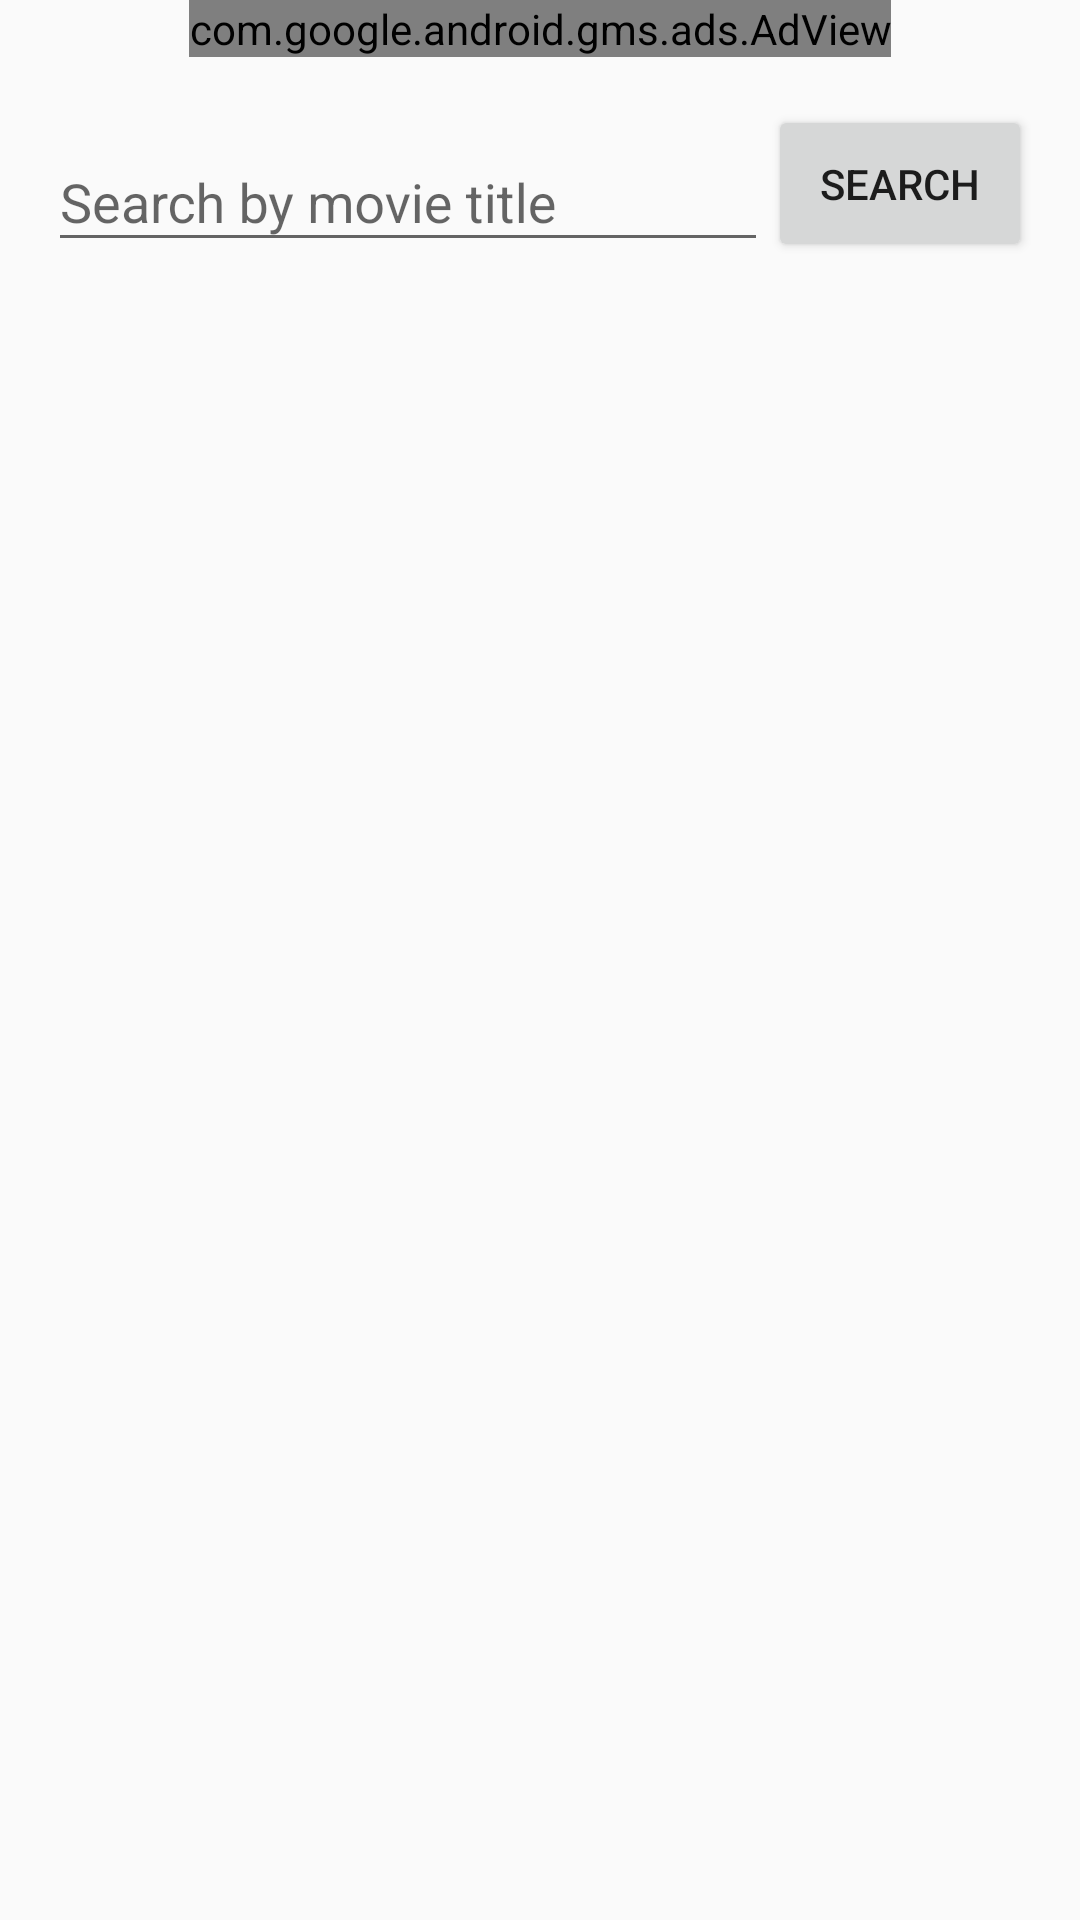

Here is an Android app screen rendered from its layout file. Give the layout XML and the strings, colors and styles it references.
<!-- AndroidManifest.xml: application theme AppTheme -->
<!-- res/layout/activity_search.xml -->
<?xml version="1.0" encoding="utf-8"?>
<LinearLayout xmlns:android="http://schemas.android.com/apk/res/android"
    xmlns:app="http://schemas.android.com/apk/res-auto"
    xmlns:ads="http://schemas.android.com/apk/res-auto"
    xmlns:tools="http://schemas.android.com/tools"
    android:layout_width="match_parent"
    android:layout_height="match_parent"
    android:paddingLeft="@dimen/activity_horizontal_margin"
    android:paddingRight="@dimen/activity_horizontal_margin"
    android:orientation="vertical">

    <com.google.android.gms.ads.AdView
        android:id="@+id/adView"
        android:layout_width="wrap_content"
        android:layout_height="wrap_content"
        ads:adSize="BANNER"
        ads:adUnitId="@string/banner"
        android:layout_gravity="center">
    </com.google.android.gms.ads.AdView>

    <LinearLayout
        android:layout_width="match_parent"
        android:layout_height="wrap_content"
        android:paddingTop="@dimen/activity_vertical_margin"
        android:orientation="horizontal">
        <android.support.design.widget.TextInputLayout
            android:layout_width="0dp"
            android:layout_height="wrap_content"
            android:layout_weight="3">

            <android.support.design.widget.TextInputEditText
                android:layout_width="match_parent"
                android:layout_height="wrap_content"
                android:id="@+id/search_edittext"
                android:inputType="textCapSentences"
                android:hint="@string/search_hint"
                android:imeOptions="actionSearch"/>

        </android.support.design.widget.TextInputLayout>

        <Button
            android:id="@+id/search_button"
            android:layout_width="wrap_content"
            android:layout_height="match_parent"
            android:text="@string/search_button" />

    </LinearLayout>
    <FrameLayout
        android:layout_width="match_parent"
        android:layout_height="match_parent">
        <ProgressBar
            android:id="@+id/progress_spinner"
            android:layout_width="wrap_content"
            android:layout_height="wrap_content"
            android:layout_gravity="center"
            android:indeterminate="true"
            android:visibility="gone" />
        <android.support.v7.widget.RecyclerView
            android:id="@+id/recycler_view"
            android:visibility="gone"
            android:layout_width="match_parent"
            android:layout_height="wrap_content"
            tools:listitem="@layout/list_item_movie"
            android:paddingBottom="28dp" />
    </FrameLayout>

</LinearLayout>
<!-- res/layout/list_item_movie.xml (included above) -->
<android.support.v7.widget.CardView xmlns:android="http://schemas.android.com/apk/res/android"
    xmlns:app="http://schemas.android.com/apk/res-auto"
    xmlns:tools="http://schemas.android.com/tools"
    android:layout_width="match_parent"
    android:layout_height="wrap_content"
    android:layout_marginLeft="@dimen/card_margin"
    android:layout_marginRight="@dimen/card_margin"
    android:layout_marginTop="@dimen/card_margin"
    app:elevation="2dp"
    app:cardPreventCornerOverlap="false"
    android:layout_marginBottom="@dimen/card_margin"
    android:clickable="true"
    android:focusable="true"
    android:foreground="?selectableItemBackground">

    <LinearLayout
        android:layout_width="match_parent"
        android:layout_height="wrap_content"
        android:orientation="vertical">

        
        <ImageView
            android:id="@+id/thumbnail"
            android:transitionName="poster"
            android:layout_width="match_parent"
            android:layout_height="wrap_content"
            android:adjustViewBounds="true" />

        <TextView
            android:id="@+id/movie_title"
            style="@style/TextAppearance.AppCompat.Subhead"
            android:textStyle="bold"
            android:layout_width="match_parent"
            android:layout_height="wrap_content"
            android:paddingLeft="@dimen/card_padding_large"
            android:paddingTop="@dimen/card_padding_large"
            android:paddingRight="@dimen/card_padding_large"
            android:paddingBottom="@dimen/card_padding_medium"
            tools:text="Batman: The Dark Knight Returns, Part 2"
            android:ellipsize="end"
            android:maxLines="4" />

        <TextView
            android:id="@+id/movie_director"
            style="@style/TextAppearance.AppCompat.Body1"
            android:layout_width="match_parent"
            android:layout_height="wrap_content"
            android:paddingLeft="@dimen/card_padding_large"
            android:paddingRight="@dimen/card_padding_large"
            android:paddingBottom="4dp"
            tools:text="nil"
            android:maxLines="1"
            android:ellipsize="end" />

        <TextView
            android:id="@+id/movie_year"
            style="@style/TextAppearance.AppCompat.Body2"
            android:layout_width="match_parent"
            android:layout_height="wrap_content"
            android:paddingLeft="@dimen/card_padding_large"
            android:paddingRight="@dimen/card_padding_large"
            android:paddingBottom="@dimen/card_padding_large"
            tools:text="2013"
            android:maxLines="1"
            android:ellipsize="end" />
    </LinearLayout>

</android.support.v7.widget.CardView>
<!-- resources referenced by this layout -->
<resources>
  <dimen name="activity_horizontal_margin">16dp</dimen>
  <dimen name="activity_vertical_margin">16dp</dimen>
  <dimen name="card_margin">4dp</dimen>
  <dimen name="card_padding_large">16dp</dimen>
  <dimen name="card_padding_medium">4dp</dimen>
  <string name="banner">ca-app-pub-2422266550181212/4863626480</string>
  <string name="search_button">Search</string>
  <string name="search_hint">Search by movie title</string>
  <style name="AppTheme" parent="Theme.AppCompat.Light.DarkActionBar">
          
          <item name="colorPrimary">@color/colorPrimary</item>
          <item name="colorPrimaryDark">@color/colorPrimaryDark</item>
          <item name="colorAccent">@color/colorAccent</item>
      </style>
  <color name="colorPrimary">#e66f21</color>
  <color name="colorPrimaryDark">#cc540f</color>
  <color name="colorAccent">#e49151</color>
</resources>
